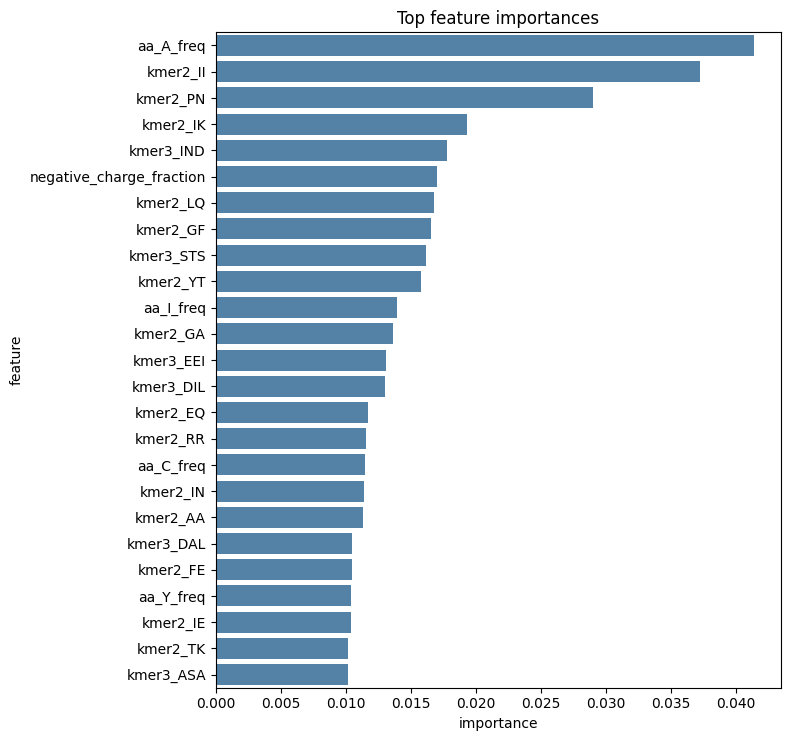

The data file committed next to this chart (first rows):
feature, importance
aa_A_freq, 0.04139
kmer2_II, 0.03725
kmer2_PN, 0.029
kmer2_IK, 0.01929
kmer3_IND, 0.01775
negative_charge_fraction, 0.01701
kmer2_LQ, 0.0168
kmer2_GF, 0.01657
kmer3_STS, 0.01619
kmer2_YT, 0.0158
aa_I_freq, 0.01398
kmer2_GA, 0.01361
kmer3_EEI, 0.0131
kmer3_DIL, 0.01304
kmer2_EQ, 0.01172
kmer2_RR, 0.01157
aa_C_freq, 0.01145
kmer2_IN, 0.01141
kmer2_AA, 0.01135
kmer3_DAL, 0.01052
kmer2_FE, 0.01045
aa_Y_freq, 0.01043
kmer2_IE, 0.01042
kmer2_TK, 0.01018
kmer3_ASA, 0.01016
kmer2_TR, 0.009944
kmer2_DY, 0.009899
kmer2_SP, 0.009483
kmer2_KK, 0.008999
kmer2_ND, 0.008653
hydrophobic_fraction, 0.008074
aa_N_freq, 0.007971
kmer2_YL, 0.007787
kmer2_ST, 0.007731
kmer3_TSL, 0.007581
aa_P_freq, 0.007458
aa_D_freq, 0.007375
aa_S_freq, 0.007308
aa_E_freq, 0.007221
aromatic_fraction, 0.007178
kmer2_PT, 0.007032
kmer3_SVT, 0.006814
kmer2_AP, 0.006782
kmer2_LK, 0.006713
kmer2_GK, 0.006362
kmer2_TE, 0.006337
kmer3_AAG, 0.006336
kmer2_YF, 0.006302
kmer2_EF, 0.006226
kmer2_ER, 0.006188
kmer2_VS, 0.006175
kmer2_DE, 0.006172
aa_K_freq, 0.00613
kmer3_IAL, 0.006123
kmer2_EN, 0.006072
kmer3_TVT, 0.006005
kmer2_IP, 0.005933
kmer2_LF, 0.005914
kmer2_DL, 0.005495
kmer2_GI, 0.005453
... 480 more rows
